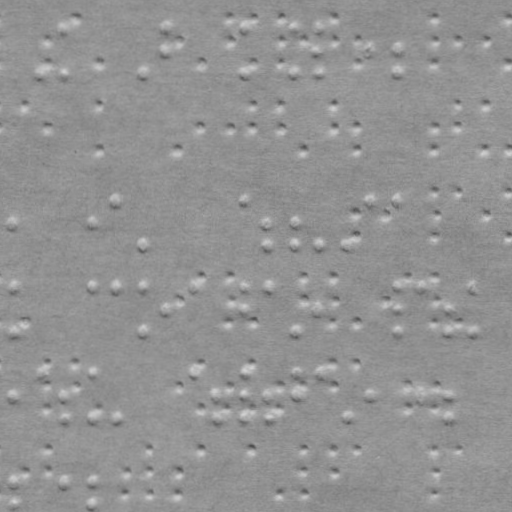

Values plotted in this chart, from the file beside it:
braille
False
x, y
37.24, 71.37
59.32, 26.4
59.24, 71.4
138.2, 71.54
162.3, 26.58
162.3, 48.58
240.3, 26.72
240.2, 71.72
291.3, 26.81
291.2, 71.81
315.3, 26.85
315.3, 48.85
315.2, 71.85
366.3, 48.94
393.3, 48.99
393.2, 71.99
7.975, 221.3
87.98, 221.5
111, 199.5
137.9, 244.5
240, 199.7
264, 221.8
263.9, 244.8
291, 221.8
290.9, 244.8
314.9, 244.9
342.9, 244.9
366, 199.9
393, 200
7.862, 286.3
7.785, 330.3
87.86, 286.5
110.9, 286.5
137.9, 286.5
137.8, 330.5
161.8, 307.6
189.9, 286.6
239.9, 286.7
239.8, 307.7
263.9, 286.8
290.8, 330.8
314.8, 307.9
392.9, 287
392.8, 308
392.8, 331
416.9, 287
444.8, 308.1
444.8, 331.1
465.9, 287.1
465.8, 331.1
7.673, 394.3
36.71, 372.4
58.67, 394.4
58.63, 416.4
87.71, 372.5
87.63, 416.5
110.6, 416.5
189.7, 372.6
... 148 more rows
